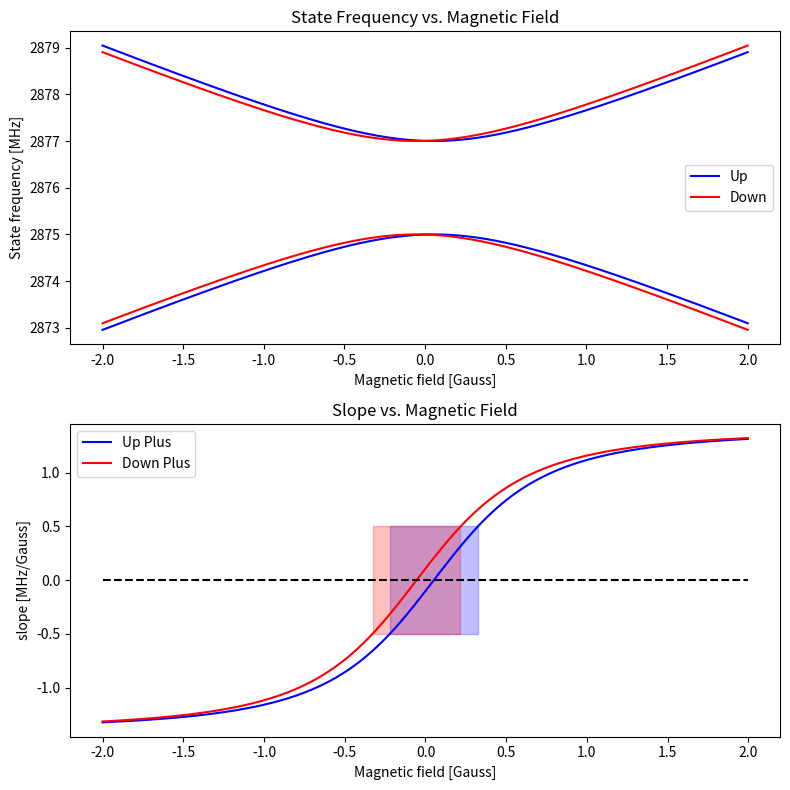

The script that saved this image:
# -*- coding: utf-8 -*-
"""
Created on Thu Oct 04 10:31:06 2018

This script investigates the mechanical interaction of spin states in an NV center's triplet ground state.
We choose to discuss only the mI=+1 subspace of the nitrogen 14 hyperfine states, and also take into
account additional spin coupling (A) to some spin 1/2 system in the lattice (such as carbon 13).
We compute the energy of dressed states that emerge from a mechanical coupling between the ms=+1 and ms = -1 states (Omega_m),
plot their magnetic field dependance and quantify their protection from magnetic noise.

[redacted]
"""

import matplotlib.pyplot as plt
import numpy as np
from scipy.linalg import eigvalsh
from numpy import pi, exp, sinc, cos, sin, sqrt, log, linspace, arange

# Define parameters
D = 2876 # Zero field splitting [MHz]
gamma = 2.8 # Gyromagnetic ratio [MHz/Gauss]
Omega_m = 2 # Mechanical Rabi [MHz]
B = np.array([0, 0, 0.9425]) # Magnetic field [Gauss]
A = [0, 0, .150] # Hyperfine coupling [MHz]

Delta = 5.278 - 2*gamma*B[2] # Mechanical drive detuning [MHz]

# Define matrices
Sz = np.matrix([[1, 0, 0],\
                [0, 0, 0],\
                [0, 0, -1]])
                
Sx = 1.0/sqrt(2) * np.matrix([[0, 1, 0],\
                              [1, 0, 1],\
                              [0, 1, -1]])

Sy = 1.0/sqrt(2) * np.matrix([[0, -1j, 0],\
                              [1j, 0, -1j],\
                              [0, 1j, 0]])

Sz2 = np.matrix([[1, 0, 0],\
                 [0, 0, 0],\
                 [0, 0, 1]])
                 
Iz = 0.5*np.matrix([[1, 0],\
                   [0, -1]])
               
Ix = 0.5*np.matrix([[0, 1],\
                   [1, 0]])
                   
Iy = 0.5*np.matrix([[0, -1j],\
                   [1j, 0]])

Ieye = np.matrix([[1, 0],\
                  [0, 1]])                   
                   
Mc = 0.5*np.matrix([[0, 0, 1],\
                            [0, 0, 0],\
                            [1, 0, 0]]) # Mechanical coupling matrix
                   
H = lambda Del, Om: D*Sz2 + gamma*(B[0]*Sx + B[1]*Sy) -0.5*Del*Sz + Om*Mc # NV Spin Hamiltonian

H_hf = A[0]*np.kron(Sx, Ix) + A[1]*np.kron(Sy, Iy) + A[2]*np.kron(Sz, Iz) # Hyperfine interaction with some spin 1/2 in the lattice

H_tot = lambda Del, Om: np.kron(H(Del, Om),Ieye) + H_hf # Total NV hamiltonian + HF coupling

E = eigvalsh(H_tot(Delta, Omega_m)) # Diagonalize the Hamiltonian and find eigenenergies

#print E

def plotvsB(Om, ST):
    ''' Computes and plots mechanical dressed states energy and their slopes vs. magnetic field
    
    Parameters
    ----------
    Om: a scalar 
        Mechanical Rabi frequency [MHz]
        
    ST: a scalar
        Slope threshold for marking the desired domain [MHz/Gauss]
    
    '''
    ### Computing ###    
    B_range = np.linspace(-2,2, 1000) # Magnetic field magnitude range [Gauss] relative to the mechanical resonance
    Delta_range = gamma*B_range # Detuning range based on magnetic field values [MHz]
    Eup = np.zeros(len(Delta_range)) # Energy vector for the up plus state
    Eum = np.zeros(len(Delta_range)) # Energy vector for the up minus state
    Edp = np.zeros(len(Delta_range)) # Energy vector for the down plus state
    Edm = np.zeros(len(Delta_range)) # Energy vector for the down minus state
    
    for i in range(len(Delta_range)):
        E = eigvalsh(H_tot(Delta_range[i], Om)) # Find eigenvalues 
        # Save energy values and take into account the energy crossing at Delta = 0
        if(Delta_range[i]>0):
            Edp[i] = E[5] - E[0]
            Eup[i] = E[4] - E[0]
            Eum[i] = E[3] - E[0]
            Edm[i] = E[2] - E[0]
        else:
            Eup[i] = E[5] - E[0]
            Edp[i] = E[4] - E[0]
            Edm[i] = E[3] - E[0]
            Eum[i] = E[2] - E[0]
    
    # Compute slopes for one of the ups and one of the downs
    slope_Eup = np.diff(Eup)/np.diff(B_range)
    slope_Edp = np.diff(Edp)/np.diff(B_range)
    
    ### plotting ###
    plt.figure(figsize = (8,8))
    plt.subplot(2,1,1)
    plt.plot(B_range, Eup, color = 'blue')
    plt.plot(B_range, Edp, color = 'red')
    plt.plot(B_range, Eum, color = 'blue')
    plt.plot(B_range, Edm, color = 'red')
    plt.xlabel('Magnetic field [Gauss]')
    plt.ylabel('State frequency [MHz]')
    plt.title('State Frequency vs. Magnetic Field')
    plt.legend(['Up', 'Down'], loc=0)
    
    plt.subplot(2,1,2)   
    plt.plot(B_range[:-1], slope_Eup, color = 'blue')
    plt.plot(B_range[:-1], slope_Edp, color = 'red')
    plt. plot(B_range[:-1], np.zeros(len(slope_Eup)), 'k--')
    plt.fill_between(B_range[:-1], -ST, ST, where =  np.abs(slope_Eup)<ST , color = 'blue', alpha = 0.25)
    plt.fill_between(B_range[:-1], -ST, ST, where =  np.abs(slope_Edp)<ST , color = 'red', alpha = 0.25)
    plt.xlabel('Magnetic field [Gauss]')
    plt.ylabel('slope [MHz/Gauss]')
    plt.title('Slope vs. Magnetic Field')
    plt.legend(['Up Plus', 'Down Plus'], loc=0)
    plt.tight_layout()

plotvsB(2, 0.5)
